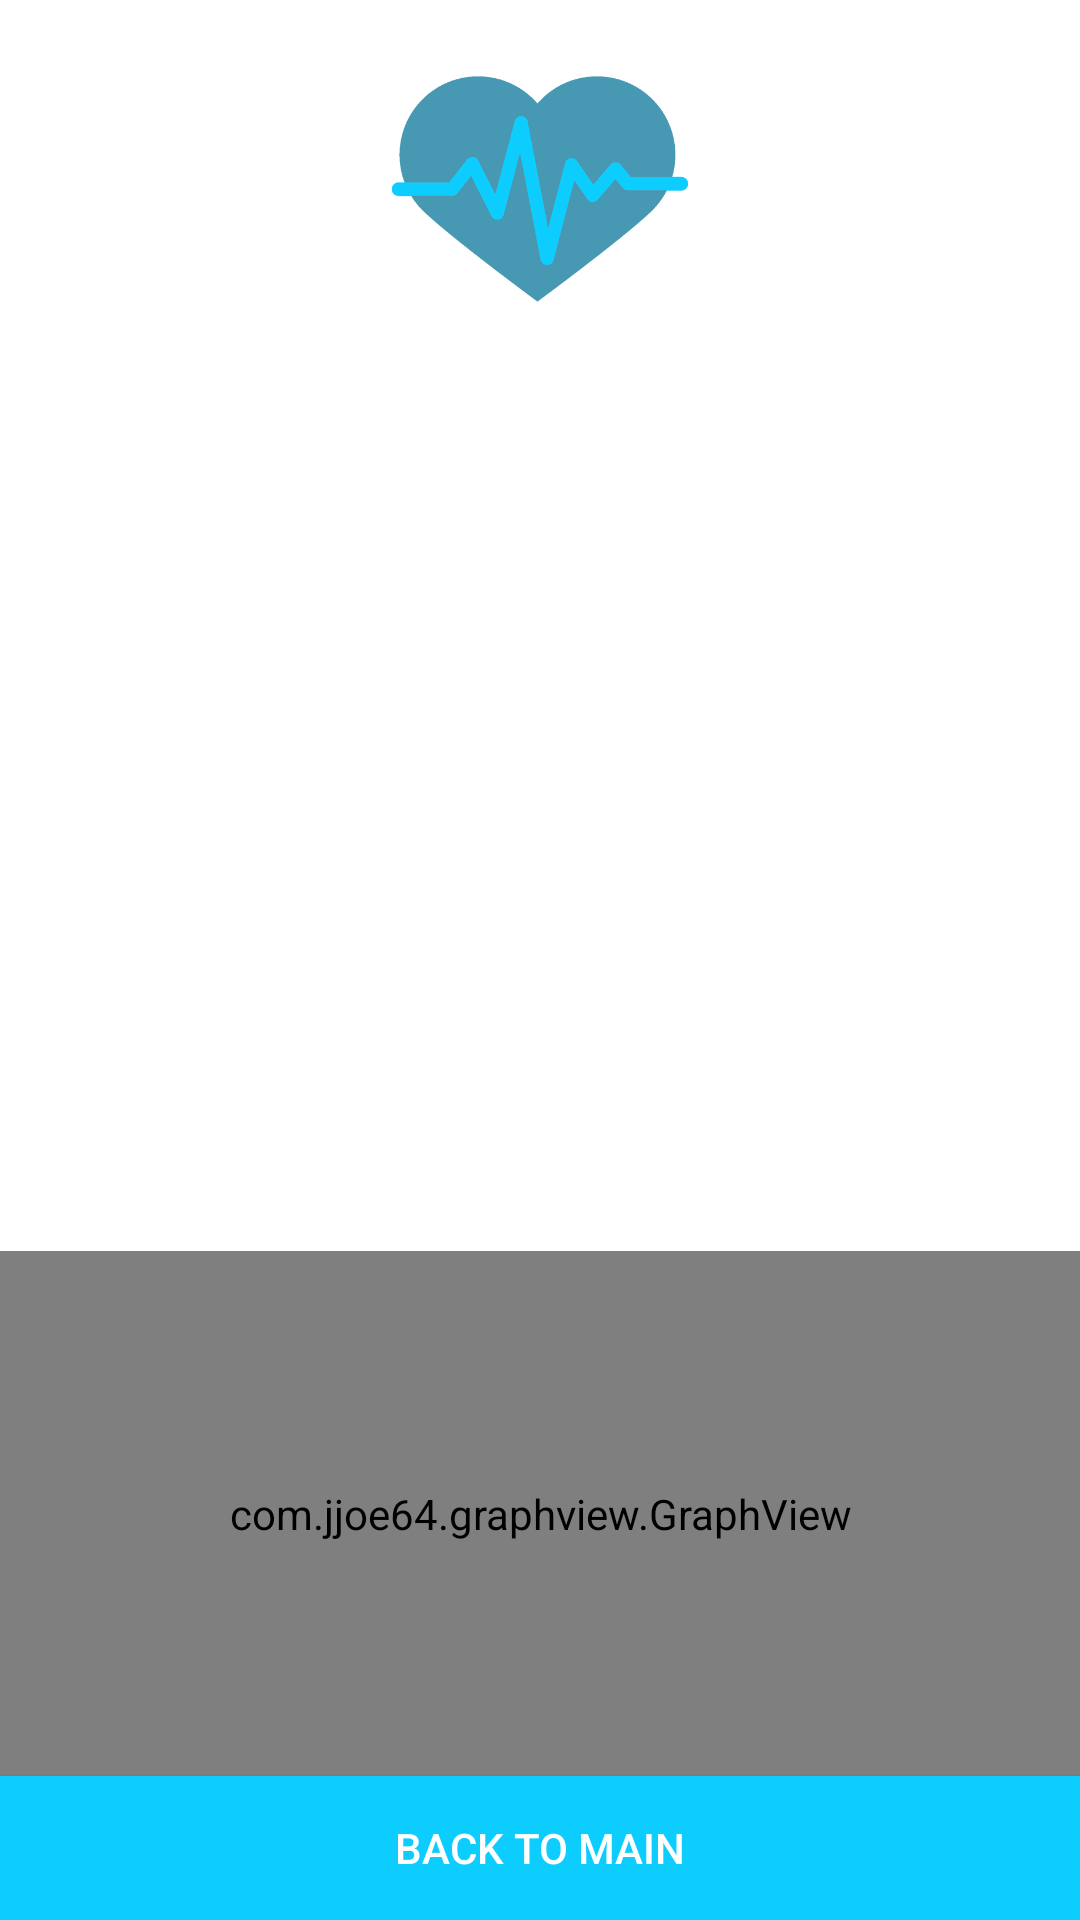

Write the Android layout XML for this screen, with the resource values it uses.
<!-- AndroidManifest.xml: application theme AppTheme -->
<!-- res/layout/activity_analyse_blood.xml -->
<?xml version="1.0" encoding="utf-8"?>
<RelativeLayout xmlns:android="http://schemas.android.com/apk/res/android"
    xmlns:app="http://schemas.android.com/apk/res-auto"
    xmlns:tools="http://schemas.android.com/tools"
    android:layout_width="match_parent"
    android:layout_height="match_parent"
    tools:context="uk.ac.ulster.mur.diamonitor.AnalyseBlood">

    <Button
        android:id="@+id/btnHome"
        android:layout_width="match_parent"
        android:layout_height="wrap_content"
        android:layout_alignParentBottom="true"
        android:layout_centerHorizontal="true"
        android:background="@color/colorPrimary"
        android:onClick="HomeButtonClicked"
        android:text="Back To Main"
        android:textColor="@android:color/background_light" />

    <TextView
        android:id="@+id/tvAnalysisResult"
        android:layout_width="match_parent"
        android:layout_height="225dp"
        android:layout_alignParentStart="true"
        android:layout_below="@+id/ivAnalyseLogo"
        android:layout_marginLeft="15dp"
        android:layout_marginRight="15dp"
        android:textColor="@color/colorPrimaryDark"
        android:textStyle="bold" />

    <ImageView
        android:id="@+id/ivAnalyseLogo"
        android:layout_width="100dp"
        android:layout_height="100dp"
        android:layout_alignParentTop="true"
        android:layout_centerHorizontal="true"
        android:layout_marginTop="12dp"
        app:srcCompat="@drawable/analyse" />

    <com.jjoe64.graphview.GraphView
        android:id="@+id/graph"
        android:layout_width="match_parent"
        android:layout_height="175dp"
        android:layout_above="@+id/btnHome"
        android:layout_alignParentStart="true" />
</RelativeLayout>
<!-- resources referenced by this layout -->
<resources>
  <color name="colorPrimary">#0DCDFF</color>
  <color name="colorPrimaryDark">#1B93B2</color>
  <!-- drawable analyse: png bitmap (drawable, 29695 bytes) -->
</resources>
